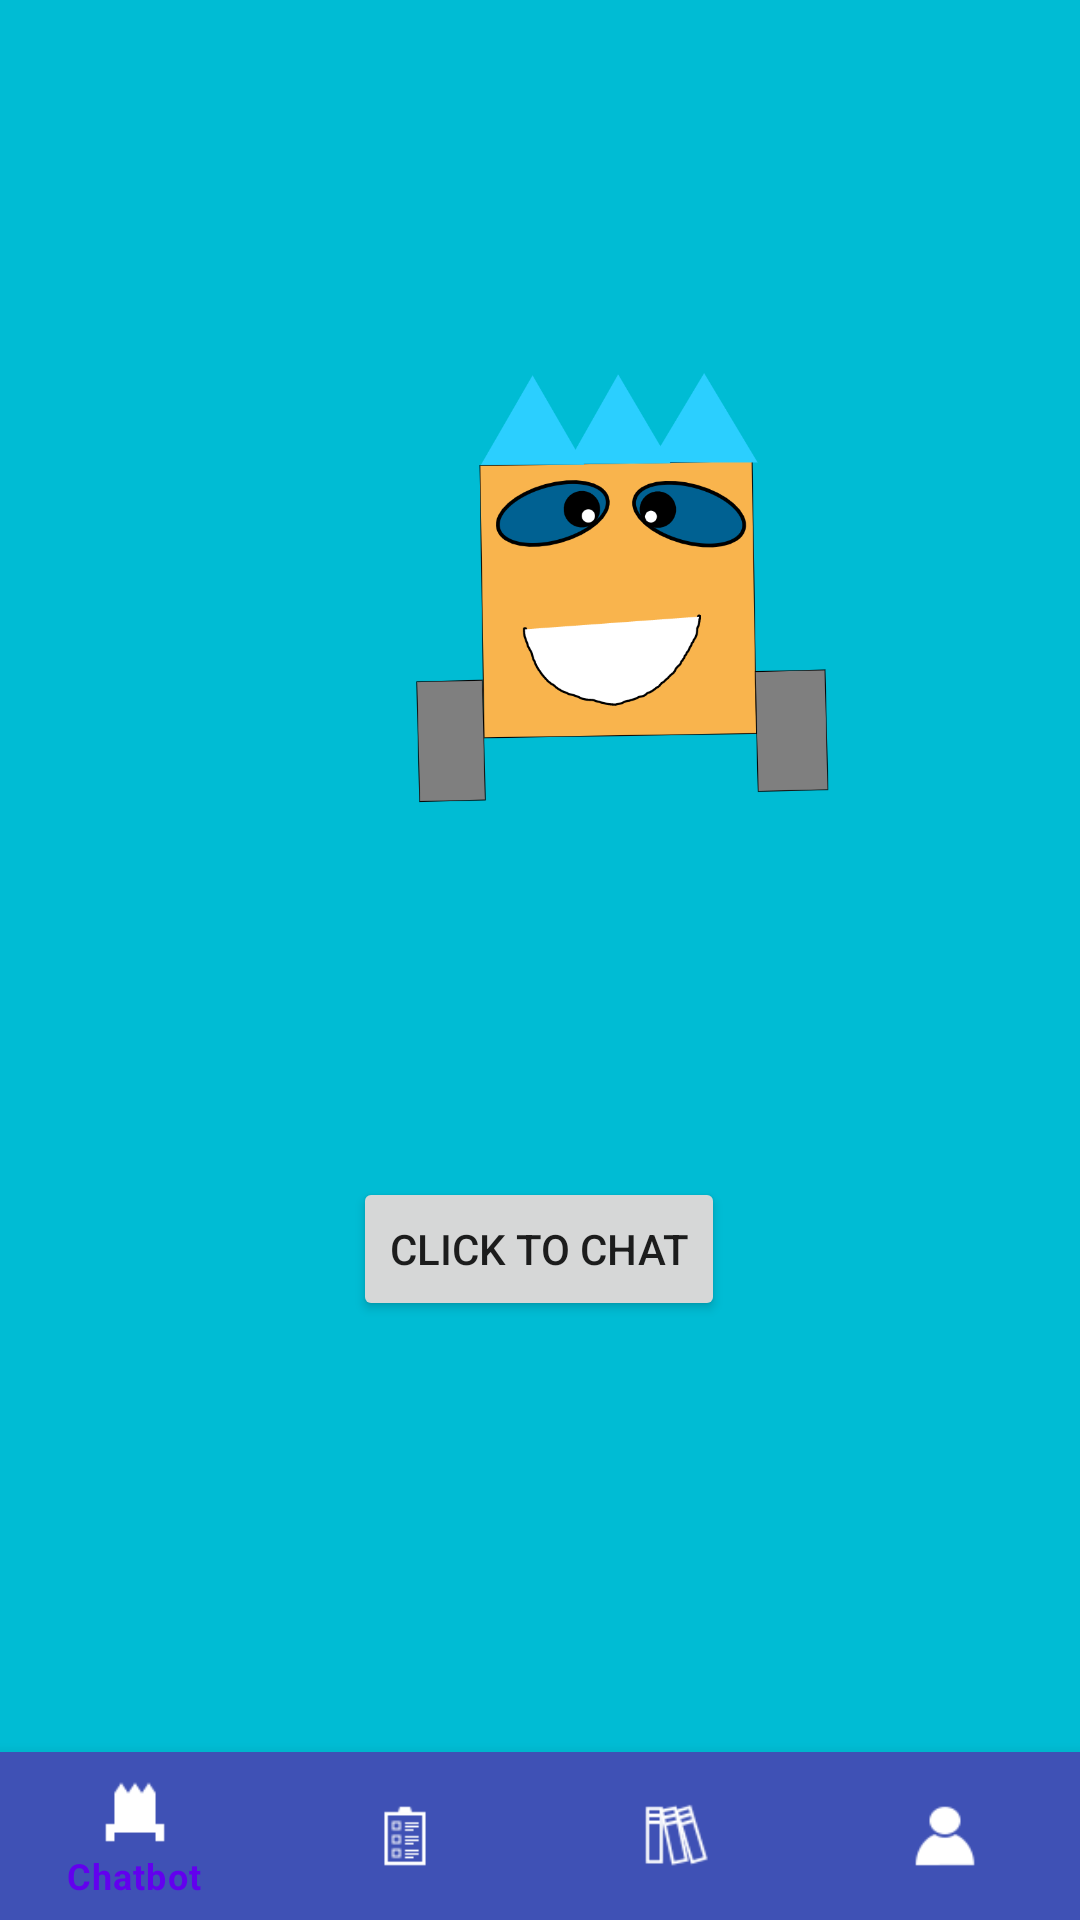

Layout XML and referenced resources for this Android screen:
<!-- AndroidManifest.xml: application theme Theme.Authapptutorial -->
<!-- res/layout/main_chatbot.xml -->
<?xml version="1.0" encoding="utf-8"?>
<androidx.constraintlayout.widget.ConstraintLayout xmlns:android="http://schemas.android.com/apk/res/android"
    xmlns:app="http://schemas.android.com/apk/res-auto"
    xmlns:tools="http://schemas.android.com/tools"
    android:layout_width="match_parent"
    android:layout_height="match_parent"
    android:background="#00BCD4">

    <com.google.android.material.bottomnavigation.BottomNavigationView
        android:id="@+id/menu_navigation"
        android:layout_width="match_parent"
        android:layout_height="wrap_content"
        android:layout_alignParentTop="true"
        android:layout_alignParentBottom="true"
        android:background="#3F51B5"
        app:itemIconTint="@color/white"
        app:layout_constraintBottom_toBottomOf="parent"
        app:layout_constraintEnd_toEndOf="parent"
        app:layout_constraintHorizontal_bias="0.0"
        app:layout_constraintStart_toStartOf="parent"
        app:layout_constraintTop_toTopOf="parent"
        app:layout_constraintVertical_bias="1.0"
        app:menu="@menu/menu_navigation"
        tools:ignore="MissingConstraints" />

    <Button
        android:id="@+id/button"
        android:layout_width="wrap_content"
        android:layout_height="wrap_content"
        android:text="@string/click_to_chat"
        app:layout_constraintBottom_toBottomOf="parent"
        app:layout_constraintEnd_toEndOf="parent"
        app:layout_constraintHorizontal_bias="0.498"
        app:layout_constraintStart_toStartOf="parent"
        app:layout_constraintTop_toTopOf="parent"
        app:layout_constraintVertical_bias="0.663" />

    <ImageView
        android:id="@+id/imageView2"
        android:layout_width="410dp"
        android:layout_height="435dp"
        app:layout_constraintBottom_toTopOf="@+id/button"
        app:layout_constraintEnd_toEndOf="parent"
        app:layout_constraintHorizontal_bias="0.0"
        app:layout_constraintStart_toStartOf="parent"
        app:layout_constraintTop_toTopOf="parent"
        app:srcCompat="@drawable/chara"
        android:contentDescription="TODO" />


</androidx.constraintlayout.widget.ConstraintLayout>
<!-- resources referenced by this layout -->
<resources>
  <!-- drawable chara: png bitmap (drawable, 83509 bytes) -->
  <string name="click_to_chat">Click to Chat</string>
  <style name="Theme.Authapptutorial" parent="Theme.MaterialComponents.DayNight.DarkActionBar">
          
          <item name="colorPrimary">@color/purple_500</item>
          <item name="colorPrimaryVariant">@color/purple_700</item>
          <item name="colorOnPrimary">@color/white</item>
          
          <item name="colorSecondary">@color/teal_200</item>
          <item name="colorSecondaryVariant">@color/teal_700</item>
          <item name="colorOnSecondary">@color/black</item>
          
          <item name="android:statusBarColor" tools:targetApi="l">?attr/colorPrimaryVariant</item>
          
      </style>
  <!-- not gathered from this repository: default colours our renderer supplied (Android Studio template values) -->
  <color name="purple_500">#FF6200EE</color>
  <color name="purple_700">#FF3700B3</color>
  <color name="teal_200">#FF03DAC5</color>
  <color name="teal_700">#FF018786</color>
  <color name="black">#FF000000</color>
  <color name="white">#FFFFFFFF</color>
</resources>
